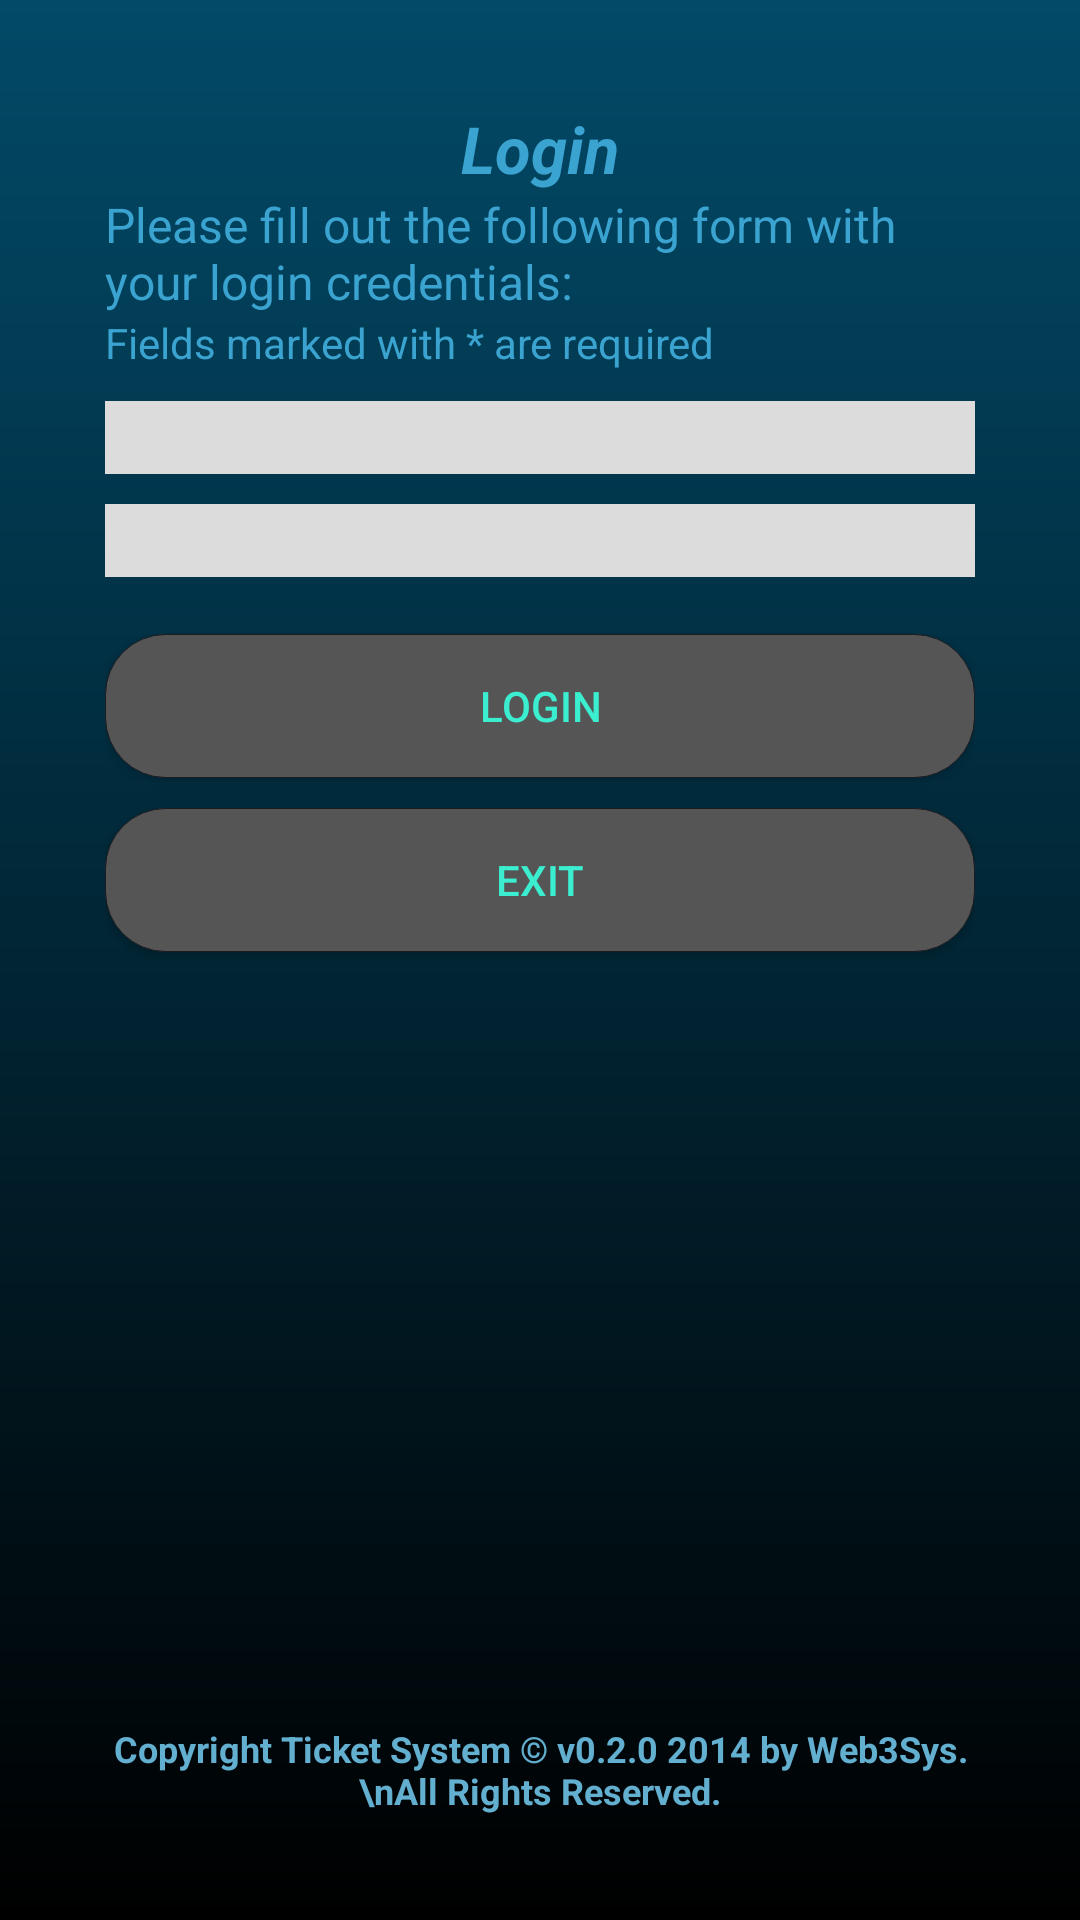

Write the Android layout XML for this screen, with the resource values it uses.
<!-- AndroidManifest.xml: fallback theme Theme.MaterialComponents.DayNight.NoActionBar -->
<!-- res/layout/main.xml -->
<?xml version="1.0" encoding="utf-8"?>
<RelativeLayout xmlns:android="http://schemas.android.com/apk/res/android"
                xmlns:tools="http://schemas.android.com/tools" android:orientation="vertical"
              android:layout_width="match_parent"
              android:layout_height="match_parent"
              android:background="@drawable/gradient_bg" android:padding="35dp" tools:context="activities.MainActivity">
    <TextView
            android:layout_width="wrap_content"
            android:layout_height="wrap_content"
            android:textAppearance="?android:attr/textAppearanceLarge"
            android:text="@string/TitleLogin"
            android:id="@id/LoginTitle"
            android:layout_alignParentTop="true" android:layout_alignParentLeft="true" android:textColor="@color/title_text_color"
            android:textSize="65px" android:layout_alignParentRight="true" android:textStyle="bold|italic"
            android:gravity="center_vertical|center_horizontal"/>
    <TextView
            android:layout_width="wrap_content"
            android:layout_height="wrap_content"
            android:text="@string/Login_please_fill_message"
            android:id="@+id/FillText" android:layout_below="@id/LoginTitle"
            android:textColor="#3BA3D0" android:textSize="16dp" android:autoText="false"/>
    <TextView
            android:layout_width="wrap_content"
            android:layout_height="wrap_content"
            android:text="Fields marked with * are required"
            android:id="@+id/FieldMarked"
            android:textColor="#3BA3D0"
            android:layout_below="@+id/FillText" android:layout_alignParentLeft="true" android:textSize="14dp"
            android:autoText="false"/>
    <EditText
            android:layout_width="wrap_content"
            android:layout_height="wrap_content"
            android:id="@+id/loginEmail"
            android:editable="true" android:clickable="true"
        android:textColor="@color/textfield_text_color" style="@style/border" android:background="#dcdcdc"
        android:singleLine="true" android:layout_below="@+id/FieldMarked" android:layout_alignParentLeft="true"
        android:layout_alignParentRight="true" android:layout_marginTop="10dp" android:layout_marginBottom="10dp"/>
    <EditText style="@style/border" android:layout_width="wrap_content" android:layout_height="wrap_content"
              android:id="@+id/loginPass"
              android:editable="true"
              android:clickable="true"
        android:textColor="@color/textfield_text_color" android:background="#dcdcdc"
        android:singleLine="true"
        android:password="true" android:layout_below="@+id/loginEmail" android:layout_alignParentLeft="true"
        android:layout_alignParentRight="true"/>
    <TextView
        android:layout_width="wrap_content"
        android:layout_height="wrap_content"
        android:id="@+id/textView"
        android:layout_below="@+id/loginPass"
        android:layout_alignLeft="@+id/loginPass"
        android:layout_alignRight="@+id/loginPass" />
    <Button
            android:layout_width="wrap_content"
            android:layout_height="wrap_content"
            android:text="Login"
            android:id="@+id/button"
            android:textColor="@color/button_text_color"
        android:layout_below="@+id/textView"
        android:layout_centerVertical="true"
        android:layout_alignRight="@+id/loginPass"
        android:layout_alignLeft="@+id/textView" android:background="@drawable/rounded_corners"
        android:layout_marginBottom="10dp"/>
    <Button android:layout_width="wrap_content" android:layout_height="wrap_content" android:text="Exit"
            android:id="@+id/button2" android:textColor="@color/button_text_color"
        android:layout_below="@+id/button"
        android:layout_alignLeft="@+id/button"
        android:layout_alignRight="@+id/loginPass" android:background="@drawable/rounded_corners"/>

    <TextView
        android:layout_width="wrap_content"
        android:layout_height="wrap_content"
        android:text="Copyright Ticket System © v0.2.0 2014 by Web3Sys.\nAll Rights Reserved."
        android:id="@+id/textView2"
        android:textColor="@color/footer_text_color" android:layout_alignParentBottom="true"
        android:layout_alignRight="@+id/button2" android:layout_alignLeft="@+id/button"
        android:layout_alignParentLeft="false" android:layout_alignWithParentIfMissing="false"
        android:lines="2" android:singleLine="false" android:textSize="12dp" android:typeface="sans"
        android:gravity="center_vertical|center_horizontal" android:textStyle="bold"/>
    <TextView
            android:layout_width="wrap_content"
            android:layout_height="wrap_content"
            android:textAppearance="?android:attr/textAppearanceSmall"
            android:id="@+id/errorMessageArea" android:layout_alignParentLeft="true"
            android:layout_alignRight="@+id/textView2"
            android:textColor="@color/error_message_text_color" android:textStyle="bold"
            android:layout_below="@+id/button2" android:layout_marginTop="5dp" android:layout_above="@+id/textView2"
            android:layout_marginBottom="5dp"/>


</RelativeLayout>
<!-- resources referenced by this layout -->
<resources>
  <color name="button_text_color">#3BEED0</color>
  <color name="error_message_text_color">#FF0000</color>
  <color name="footer_text_color">#63AFD0</color>
  <color name="textfield_text_color">#C90800</color>
  <color name="title_text_color">#3BA3D0</color>
  <!-- drawable gradient_bg (drawable) -->
  <?xml version="1.0" encoding="utf-8"?>
  <shape xmlns:android="http://schemas.android.com/apk/res/android"
         android:shape="rectangle">
      <gradient
              android:angle="270"
              android:startColor="#FF024A68"
              android:endColor="#FF000000"
              android:type="linear"/>
  </shape>
  <!-- drawable rounded_corners (drawable-mdpi) -->
  <?xml version="1.0" encoding="utf-8"?>
  <shape xmlns:android="http://schemas.android.com/apk/res/android" android:shape="rectangle">
      
  
      <solid
              android:color="#555555" >
      </solid>
  
      
      <stroke
              android:width="1px"
              android:color="#1c1b20" >
      </stroke>
  
      
      <padding
              android:left="4dp"
              android:top="4dp"
              android:right="4dp"
              android:bottom="4dp"    >
      </padding>
  
      
      <corners
              android:radius="10dp"   >
      </corners>
  
  </shape>
  <string name="Login_please_fill_message">Please fill out the following form with your login credentials:</string>
  <string name="TitleLogin">Login</string>
  <style name="border">1px solid black</style>
</resources>
